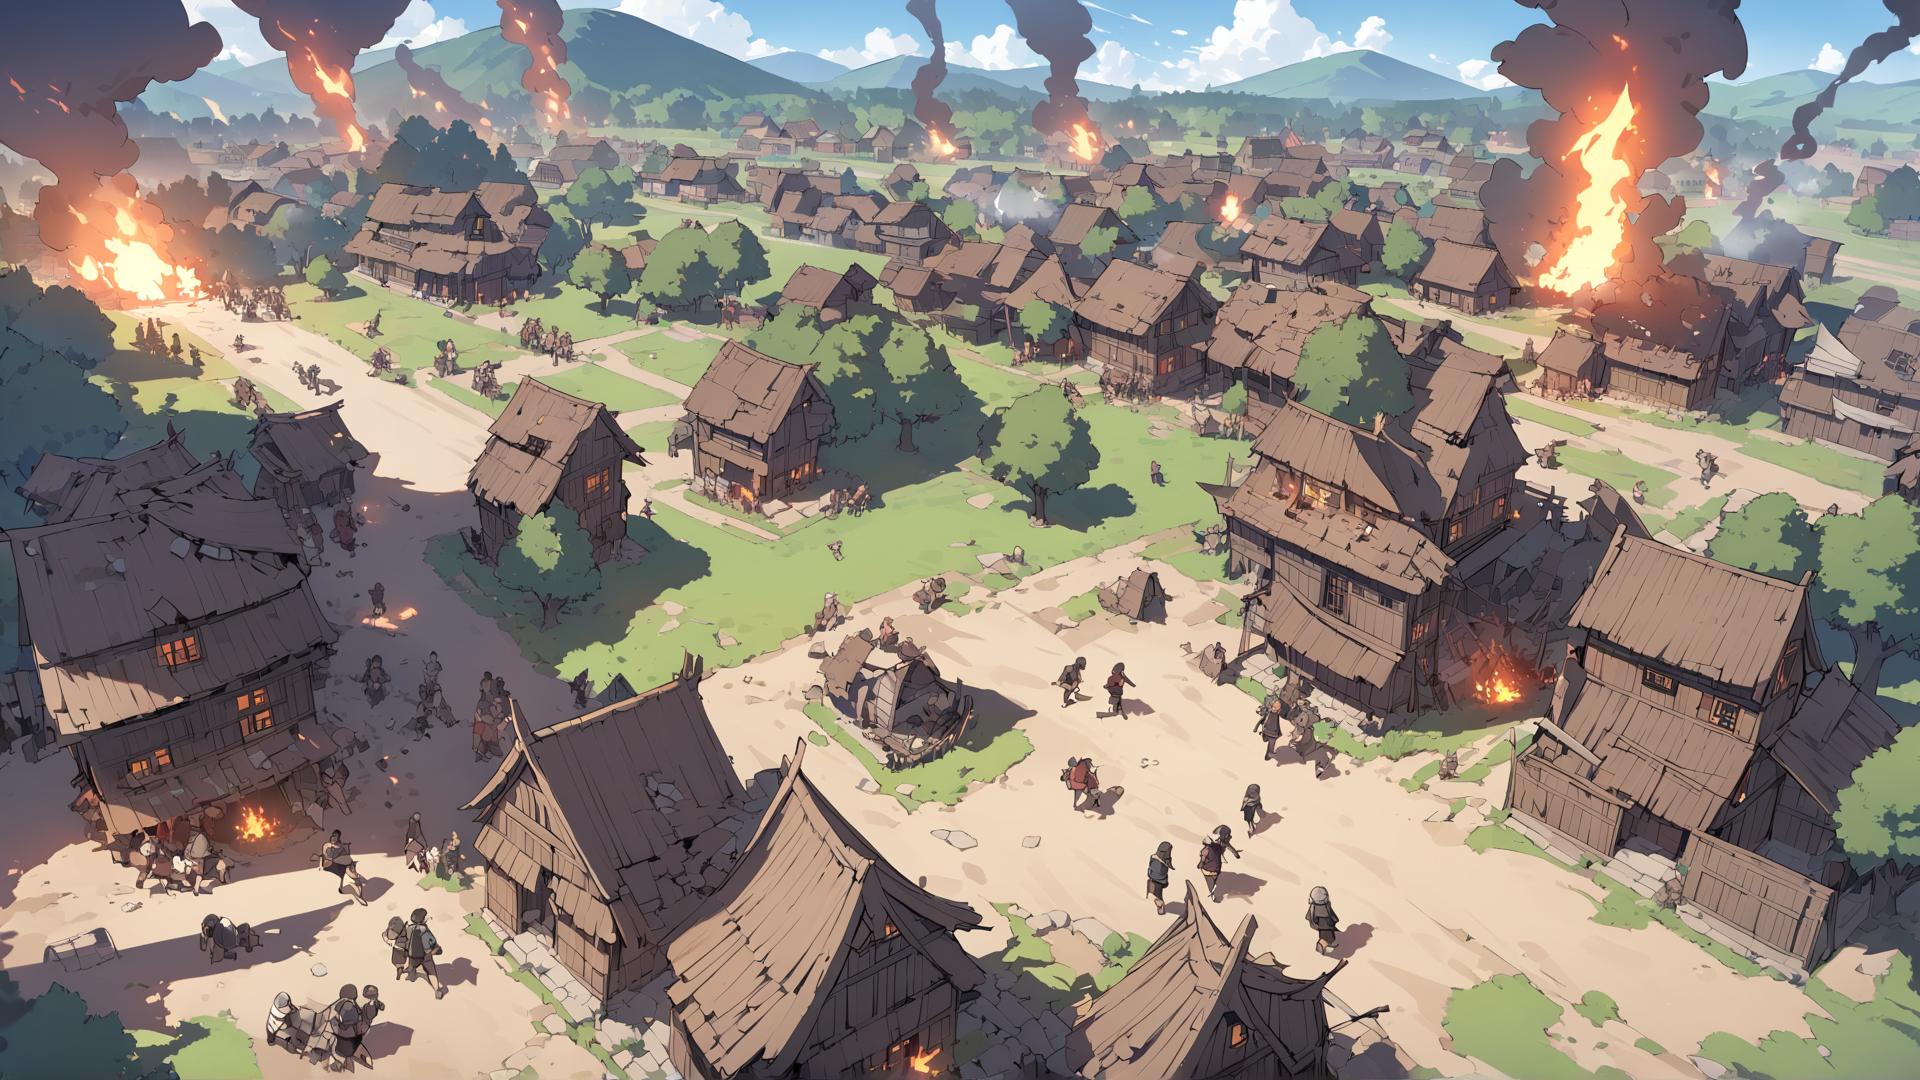
Generation parameters embedded in this image by AUTOMATIC1111 Stable Diffusion web UI or a fork of it (Forge, ...) (PNG 'parameters' text chunk):
(no close-up person), deep, {{{masterpiece}}}, best quality, beautiful detailed, colourful, finely detailed,
flatland village, ConceptArt, scenery, water, sky, day, tree, cloud, outdoors, building, nature, blue sky,
open fields, wide landscape, flat terrain, chaosful, village alley, simple houses,
villagers dawn, burning village, chaos atmosphere, village under attack, smoke rising from burning houses, scattered fires, intense atmosphere,
people running in fear, villagers fleeing, panic, frightened faces, desperate escape,
people being attacked, villagers struck down, bodies collapsing, villagers falling to the ground, wounded people lying on the streets, struggling to stand, signs of battle, violent confrontation,
scattered weapons, fallen villagers, bloodstains on the ground, destroyed homes, broken doors, broken windows, scattered debris,
partial destruction, flames licking the rooftops, collapsing structures, embers glowing in the air
Negative prompt: (painting by bad-artist-anime:0.9), (painting by bad-artist:0.9), watermark, text, error, blurry, jpeg artifacts, cropped, worst quality, low quality, normal quality, jpeg artifacts, (signature), watermark, username, artist name, (worst quality, low quality:1.4), bad anatomy, lowres, bad anatomy, bad hands, text, error, missing fingers, extra digit, fewer digits, cropped, worst quality, low quality, normal quality, jpeg artifacts,signature, watermark, username, blurry, artist name
Steps: 20, Sampler: DPM++ 2M, Schedule type: Karras, CFG scale: 7, Seed: 108963900, Size: 1920x1080, Model hash: 18b55d7a17, Model: AnythingXL_xl, Version: f2.0.1v1.10.1-previous-580-gaaa2fe76